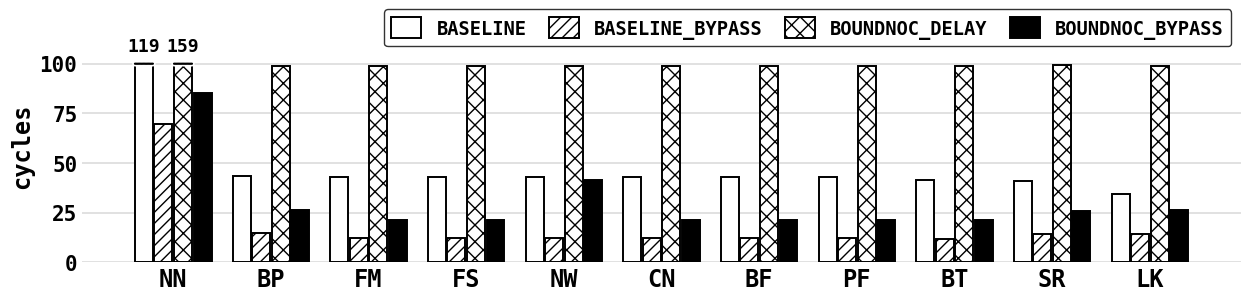

Source code (Python): (Note: this script raises an exception after producing the figure.)
import matplotlib
matplotlib.use("Agg")
import matplotlib.pyplot as plt
import matplotlib.ticker as mticker
import numpy as np

plt.rcParams["font.family"] = "monospace"
plt.rcParams["font.weight"] = "bold"
plt.rcParams["axes.linewidth"] = 0
plt.rcParams["text.color"] = "black"

CODE = {
    'backprop': 'BP', 'bfs': 'BF', 'bplustree': 'BT', 'canneal': 'CN',
    'facesim': 'FS', 'freqmine': 'FM', 'leukocyte': 'LK', 'nn': 'NN',
    'nw': 'NW', 'particlefilter': 'PF', 'srad': 'SR',
}

data = {
    'backprop':       dict(baseline=43.265141, baseline_bypass=14.509348, boundnoc_delay=99.024626, boundnoc_bypass=26.079913, bypass_bb=6502314, bypass_bp=6383434, jitter_bd=212272954, jitter_bp=42666932),
    'bfs':            dict(baseline=42.817901, baseline_bypass=12.036606, boundnoc_delay=99.000000, boundnoc_bypass=21.324031, bypass_bb=928315,   bypass_bp=928315,   jitter_bd=31024092,   jitter_bp=5128935),
    'bplustree':      dict(baseline=41.420779, baseline_bypass=11.737824, boundnoc_delay=99.000000, boundnoc_bypass=21.360701, bypass_bb=7438234,  bypass_bp=7438234,  jitter_bd=250691348,  jitter_bp=41896529),
    'canneal':        dict(baseline=42.825368, baseline_bypass=12.078037, boundnoc_delay=99.000000, boundnoc_bypass=21.269413, bypass_bb=6213701,  bypass_bp=6213701,  jitter_bd=209405828,  jitter_bp=34265143),
    'facesim':        dict(baseline=43.013498, baseline_bypass=11.997632, boundnoc_delay=99.000255, boundnoc_bypass=21.304340, bypass_bb=597309,   bypass_bp=597300,   jitter_bd=19768736,   jitter_bp=3286047),
    'freqmine':       dict(baseline=43.024863, baseline_bypass=12.010308, boundnoc_delay=99.000000, boundnoc_bypass=21.311711, bypass_bb=14492874, bypass_bp=14492874, jitter_bd=481060684,  jitter_bp=79938217),
    'leukocyte':      dict(baseline=34.488930, baseline_bypass=13.948733, boundnoc_delay=99.028925, boundnoc_bypass=26.058905, bypass_bb=31435237, bypass_bp=31432038, jitter_bd=1506485166, jitter_bp=282576108),
    'nn':             dict(baseline=119.352429,baseline_bypass=69.816105, boundnoc_delay=159.378226,boundnoc_bypass=85.044564, bypass_bb=3556722,  bypass_bp=3559157,  jitter_bd=53008236,   jitter_bp=17401729),
    'nw':             dict(baseline=42.974039, baseline_bypass=12.131012, boundnoc_delay=99.000000, boundnoc_bypass=41.415220, bypass_bb=7192995,  bypass_bp=7192995,  jitter_bd=238731664,  jitter_bp=123780726),
    'particlefilter': dict(baseline=42.716863, baseline_bypass=11.971468, boundnoc_delay=99.000000, boundnoc_bypass=21.407892, bypass_bb=5447122,  bypass_bp=5447122,  jitter_bd=179819276,  jitter_bp=30148549),
    'srad':           dict(baseline=41.119385, baseline_bypass=14.160235, boundnoc_delay=99.598046, boundnoc_bypass=25.721426, bypass_bb=22815312, bypass_bp=23267502, jitter_bd=819770665,  jitter_bp=172092717),
}

HATCH_NONE = None
HATCH_A = '///'
HATCH_B = 'xx'
BLACK = 'black'
WHITE = 'white'

def style_axes(ax, log=False):
    for spine in ['top', 'right', 'left', 'bottom']:
        ax.spines[spine].set_visible(False)
    ax.tick_params(axis='both', which='both', length=0)
    ax.set_axisbelow(True)
    if log:
        ax.yaxis.grid(True, which='major', color='0.85', linewidth=1.1)
    else:
        ax.yaxis.grid(True, which='major', color='0.85', linewidth=1.1)
    ax.xaxis.grid(False)

def big_num_fmt(v, _pos=None):
    if v >= 1e9:
        return f"{v/1e9:.2f}B" if v/1e9 < 10 else f"{v/1e9:.1f}B"
    if v >= 1e6:
        return f"{v/1e6:.2f}M" if v/1e6 < 10 else f"{v/1e6:.1f}M"
    if v >= 1e3:
        return f"{v/1e3:.1f}K" if v/1e3 < 10 else f"{v/1e3:.0f}K"
    return f"{v:.0f}"

def draw_break(ax, x, w, y):
    """small zigzag break mark at top of a clipped bar"""
    n = 4
    xs = np.linspace(x - w*0.5, x + w*0.5, n*2+1)
    ys = [y + (0.012 if i % 2 == 0 else -0.012) for i in range(len(xs))]
    ax.plot(xs, ys, color='white', linewidth=4, zorder=5, solid_capstyle='round')
    ax.plot(xs, ys, color='black', linewidth=1.6, zorder=6, solid_capstyle='round')

# ---------- Chart 1: Latency (4 series, linear, clipped at 100) ----------
names_sorted = sorted(data.keys(), key=lambda n: -data[n]['baseline'])
codes = [CODE[n] for n in names_sorted]
series = ['baseline', 'baseline_bypass', 'boundnoc_delay', 'boundnoc_bypass']
labels = ['BASELINE', 'BASELINE_BYPASS', 'BOUNDNOC_DELAY', 'BOUNDNOC_BYPASS']
fills = [WHITE, WHITE, WHITE, BLACK]
hatches = [HATCH_NONE, HATCH_A, HATCH_B, HATCH_NONE]

fig, ax = plt.subplots(figsize=(12.4, 2.9), dpi=200)
x = np.arange(len(names_sorted))
n_series = len(series)
bar_w = 0.8 / n_series
YMAX = 100

for si, (key, lab, fill, hatch) in enumerate(zip(series, labels, fills, hatches)):
    offs = (si - (n_series-1)/2) * bar_w
    vals = [data[n][key] for n in names_sorted]
    for xi, v in zip(x, vals):
        h = min(v, YMAX)
        ax.bar(xi + offs, h, width=bar_w*0.92, color=fill, edgecolor='black',
               linewidth=1.4, hatch=hatch, zorder=3)
        if v > YMAX:
            draw_break(ax, xi + offs, bar_w*0.92, YMAX)
            ax.text(xi + offs, YMAX + 4, f"{v:.0f}", ha='center', va='bottom',
                    fontsize=13, fontweight='bold', family='monospace')

ax.set_xticks(x)
ax.set_xticklabels(codes, fontsize=17, fontweight='bold')
ax.set_ylabel('cycles', fontsize=17, fontweight='bold')
ax.set_ylim(0, YMAX * 1.18)
ax.tick_params(axis='y', labelsize=15)
for lbl in ax.get_yticklabels():
    lbl.set_fontweight('bold')
style_axes(ax, log=False)

handles = [plt.Rectangle((0,0),1,1, facecolor=f, edgecolor='black', hatch=h, linewidth=1.4)
           for f, h in zip(fills, hatches)]
ax.legend(handles, labels, loc='upper right', ncol=4, frameon=True, edgecolor='black',
          fontsize=13.5, handlelength=1.6, handleheight=1.4, columnspacing=1.2,
          bbox_to_anchor=(1.0, 1.12), prop={'weight':'bold','family':'monospace','size':13.5})

fig.tight_layout(pad=0.4)
fig.savefig("/tmp/claude-1880884998/-home-harpreetsc-noc/67f3bf0d-266c-499d-82f2-b60e4c6d1153/scratchpad/figures_mpl/boundnoc_latency_combined_1B.png",
            facecolor='white', bbox_inches='tight')
plt.close(fig)
print("latency done")

# ---------- Chart 2: Bypass count (2 series, log) ----------
names_sorted2 = sorted(data.keys(), key=lambda n: -data[n]['bypass_bb'])
codes2 = [CODE[n] for n in names_sorted2]
series2 = ['bypass_bb', 'bypass_bp']
labels2 = ['BASELINE_BYPASS', 'BOUNDNOC_BYPASS']
fills2 = [WHITE, BLACK]
hatches2 = [HATCH_A, HATCH_NONE]

fig, ax = plt.subplots(figsize=(12.4, 2.9), dpi=200)
x = np.arange(len(names_sorted2))
n_series = len(series2)
bar_w = 0.6 / n_series
for si, (key, lab, fill, hatch) in enumerate(zip(series2, labels2, fills2, hatches2)):
    offs = (si - (n_series-1)/2) * bar_w
    vals = [data[n][key] for n in names_sorted2]
    ax.bar(x + offs, vals, width=bar_w*0.92, color=fill, edgecolor='black',
           linewidth=1.4, hatch=hatch, zorder=3)

ax.set_yscale('log')
ax.set_ylim(80, 5e7)
ax.yaxis.set_major_formatter(mticker.FuncFormatter(big_num_fmt))
ax.set_xticks(x)
ax.set_xticklabels(codes2, fontsize=17, fontweight='bold')
ax.set_ylabel('bypassed pkts', fontsize=17, fontweight='bold')
ax.tick_params(axis='y', labelsize=15)
for lbl in ax.get_yticklabels():
    lbl.set_fontweight('bold')
style_axes(ax, log=True)

handles = [plt.Rectangle((0,0),1,1, facecolor=f, edgecolor='black', hatch=h, linewidth=1.4)
           for f, h in zip(fills2, hatches2)]
ax.legend(handles, labels2, loc='upper right', ncol=2, frameon=True, edgecolor='black',
          fontsize=14, handlelength=1.8, handleheight=1.5, columnspacing=1.4,
          bbox_to_anchor=(1.0, 1.12), prop={'weight':'bold','family':'monospace','size':14})

fig.tight_layout(pad=0.4)
fig.savefig("/tmp/claude-1880884998/-home-harpreetsc-noc/67f3bf0d-266c-499d-82f2-b60e4c6d1153/scratchpad/figures_mpl/boundnoc_bypass_count_1B.png",
            facecolor='white', bbox_inches='tight')
plt.close(fig)
print("bypass done")

# ---------- Chart 3: Delay amount (2 series, log) ----------
names_sorted3 = sorted(data.keys(), key=lambda n: -data[n]['jitter_bd'])
codes3 = [CODE[n] for n in names_sorted3]
series3 = ['jitter_bd', 'jitter_bp']
labels3 = ['BOUNDNOC_DELAY', 'BOUNDNOC_BYPASS']
fills3 = [WHITE, BLACK]
hatches3 = [HATCH_A, HATCH_NONE]

fig, ax = plt.subplots(figsize=(12.4, 2.9), dpi=200)
x = np.arange(len(names_sorted3))
n_series = len(series3)
bar_w = 0.6 / n_series
for si, (key, lab, fill, hatch) in enumerate(zip(series3, labels3, fills3, hatches3)):
    offs = (si - (n_series-1)/2) * bar_w
    vals = [data[n][key] for n in names_sorted3]
    ax.bar(x + offs, vals, width=bar_w*0.92, color=fill, edgecolor='black',
           linewidth=1.4, hatch=hatch, zorder=3)

ax.set_yscale('log')
ax.set_ylim(1e6, 3e9)
ax.yaxis.set_major_formatter(mticker.FuncFormatter(big_num_fmt))
ax.set_xticks(x)
ax.set_xticklabels(codes3, fontsize=17, fontweight='bold')
ax.set_ylabel('cycles', fontsize=17, fontweight='bold')
ax.tick_params(axis='y', labelsize=15)
for lbl in ax.get_yticklabels():
    lbl.set_fontweight('bold')
style_axes(ax, log=True)

handles = [plt.Rectangle((0,0),1,1, facecolor=f, edgecolor='black', hatch=h, linewidth=1.4)
           for f, h in zip(fills3, hatches3)]
ax.legend(handles, labels3, loc='upper right', ncol=2, frameon=True, edgecolor='black',
          fontsize=14, handlelength=1.8, handleheight=1.5, columnspacing=1.4,
          bbox_to_anchor=(1.0, 1.12), prop={'weight':'bold','family':'monospace','size':14})

fig.tight_layout(pad=0.4)
fig.savefig("/tmp/claude-1880884998/-home-harpreetsc-noc/67f3bf0d-266c-499d-82f2-b60e4c6d1153/scratchpad/figures_mpl/boundnoc_delay_amount_1B.png",
            facecolor='white', bbox_inches='tight')
plt.close(fig)
print("delay done")
